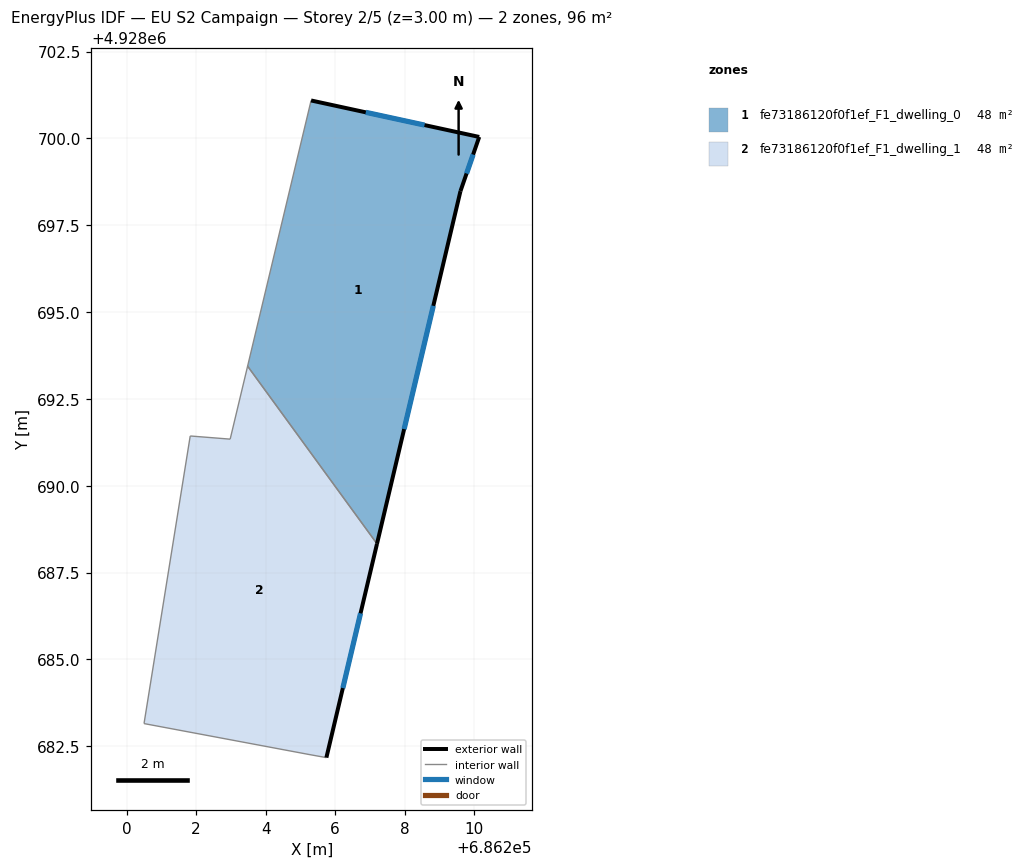
=== STOREY PLAN SPEC (per zone: floor XY polygon, exterior-wall plan segments, windows/doors) ===
zone 1: fe73186120f0f1ef_F1_dwelling_0  (47.9 m²)
  floor: (686210.15, 4928700.04) (686209.61, 4928698.48) (686207.21, 4928688.33) (686203.48, 4928693.44) (686205.31, 4928701.09)
  exterior wall: (686209.61, 4928698.48) – (686210.15, 4928700.04)  [1.7 m]
    window: (686209.78, 4928698.99) – (686209.97, 4928699.53)  [0.6 m²]
  exterior wall: (686207.21, 4928688.33) – (686209.61, 4928698.48)  [10.4 m]
    window: (686207.99, 4928691.63) – (686208.83, 4928695.18)  [3.8 m²]
  exterior wall: (686210.15, 4928700.04) – (686205.31, 4928701.09)  [5.0 m]
    window: (686208.57, 4928700.38) – (686206.88, 4928700.75)  [1.8 m²]
  interior walls: 2
zone 2: fe73186120f0f1ef_F1_dwelling_1  (47.9 m²)
  floor: (686203.48, 4928693.44) (686207.21, 4928688.33) (686205.75, 4928682.17) (686205.25, 4928682.26) (686200.50, 4928683.15) (686201.83, 4928691.43) (686202.98, 4928691.34)
  exterior wall: (686205.75, 4928682.17) – (686207.21, 4928688.33)  [6.3 m]
    window: (686206.22, 4928684.17) – (686206.73, 4928686.33)  [2.3 m²]
  interior walls: 6

=== DERIVED (storey summary) ===
Building: EU S2 Campaign
Storey: 2 of 5  (floor level z = 3.00 m)
Storey gross floor area: 95.9 m²
Zones on this storey: 2
  - fe73186120f0f1ef_F1_dwelling_0: floor 47.9 m²; exterior wall 17.0 m (51.1 m²); 3 window(s) 6.2 m²; WWR 12.2%
  - fe73186120f0f1ef_F1_dwelling_1: floor 47.9 m²; exterior wall 6.3 m (19.0 m²); 1 window(s) 2.3 m²; WWR 12.2%
Zone adjacency (shared interzone walls):
  - fe73186120f0f1ef_F1_dwelling_0 ↔ fe73186120f0f1ef_F1_dwelling_1